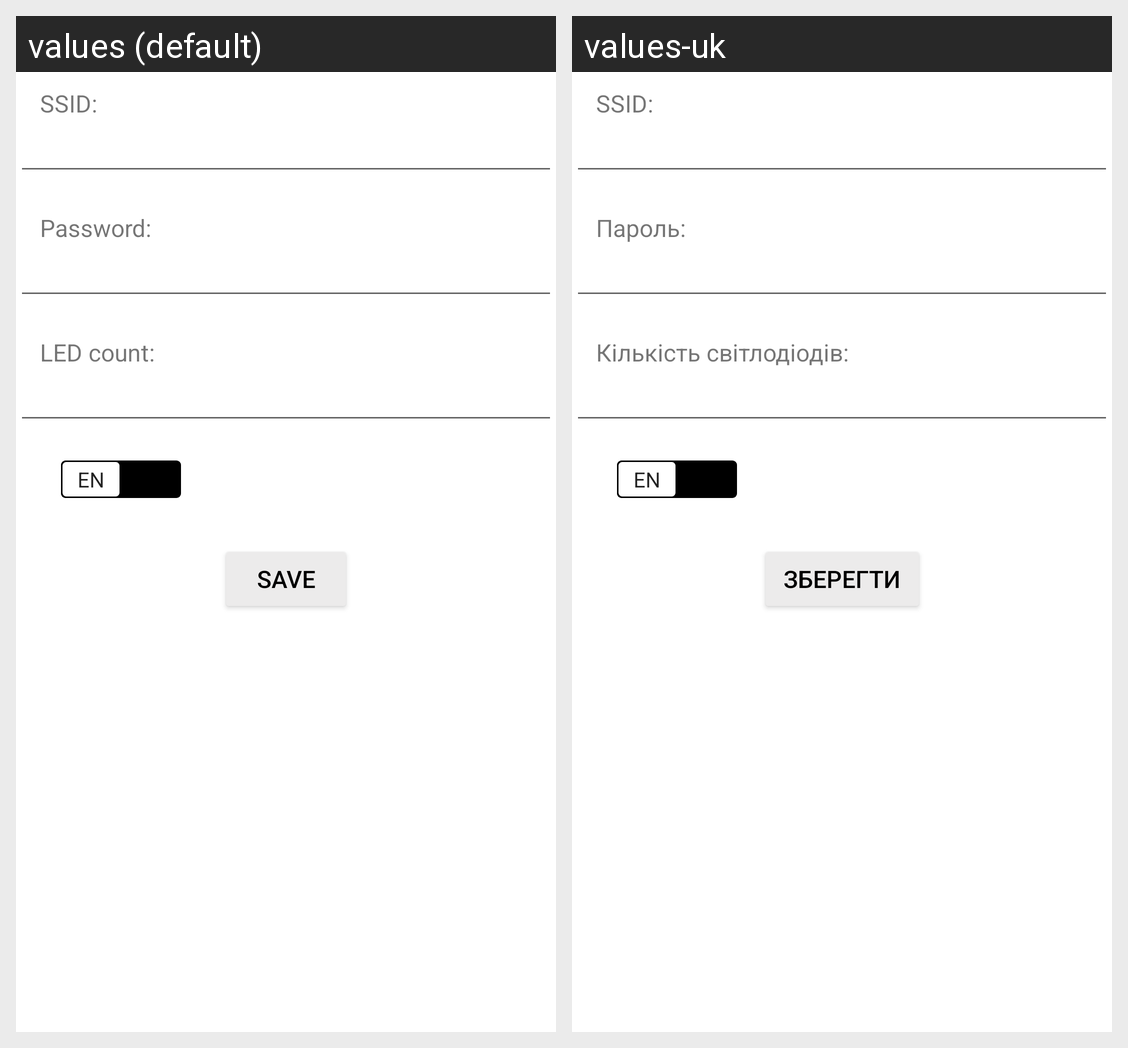

For this localized Android screen grid, give each drawn string resource with its value in every locale shown.
Android screen res/layout/settings_dialog_layout.xml rendered under 2 locales, left to right: values (default), values-uk. Device: Nexus 5 (rendered at 1080×1920; each locale shown at half size, 540×960, under a caption strip naming it); theme Theme.SmartLamp.
Strings drawn on this screen, with the default value and each locale's value (text and hints the layout hard-codes, and strings that could not be matched under every locale, appear in the picture but are not listed):

ssid
  values: SSID:
  values-uk: SSID:

pass
  values: Password:
  values-uk: Пароль:

led_count
  values: LED count:
  values-uk: Кількість світлодіодів:

btn_save
  values: Save
  values-uk: Зберегти
